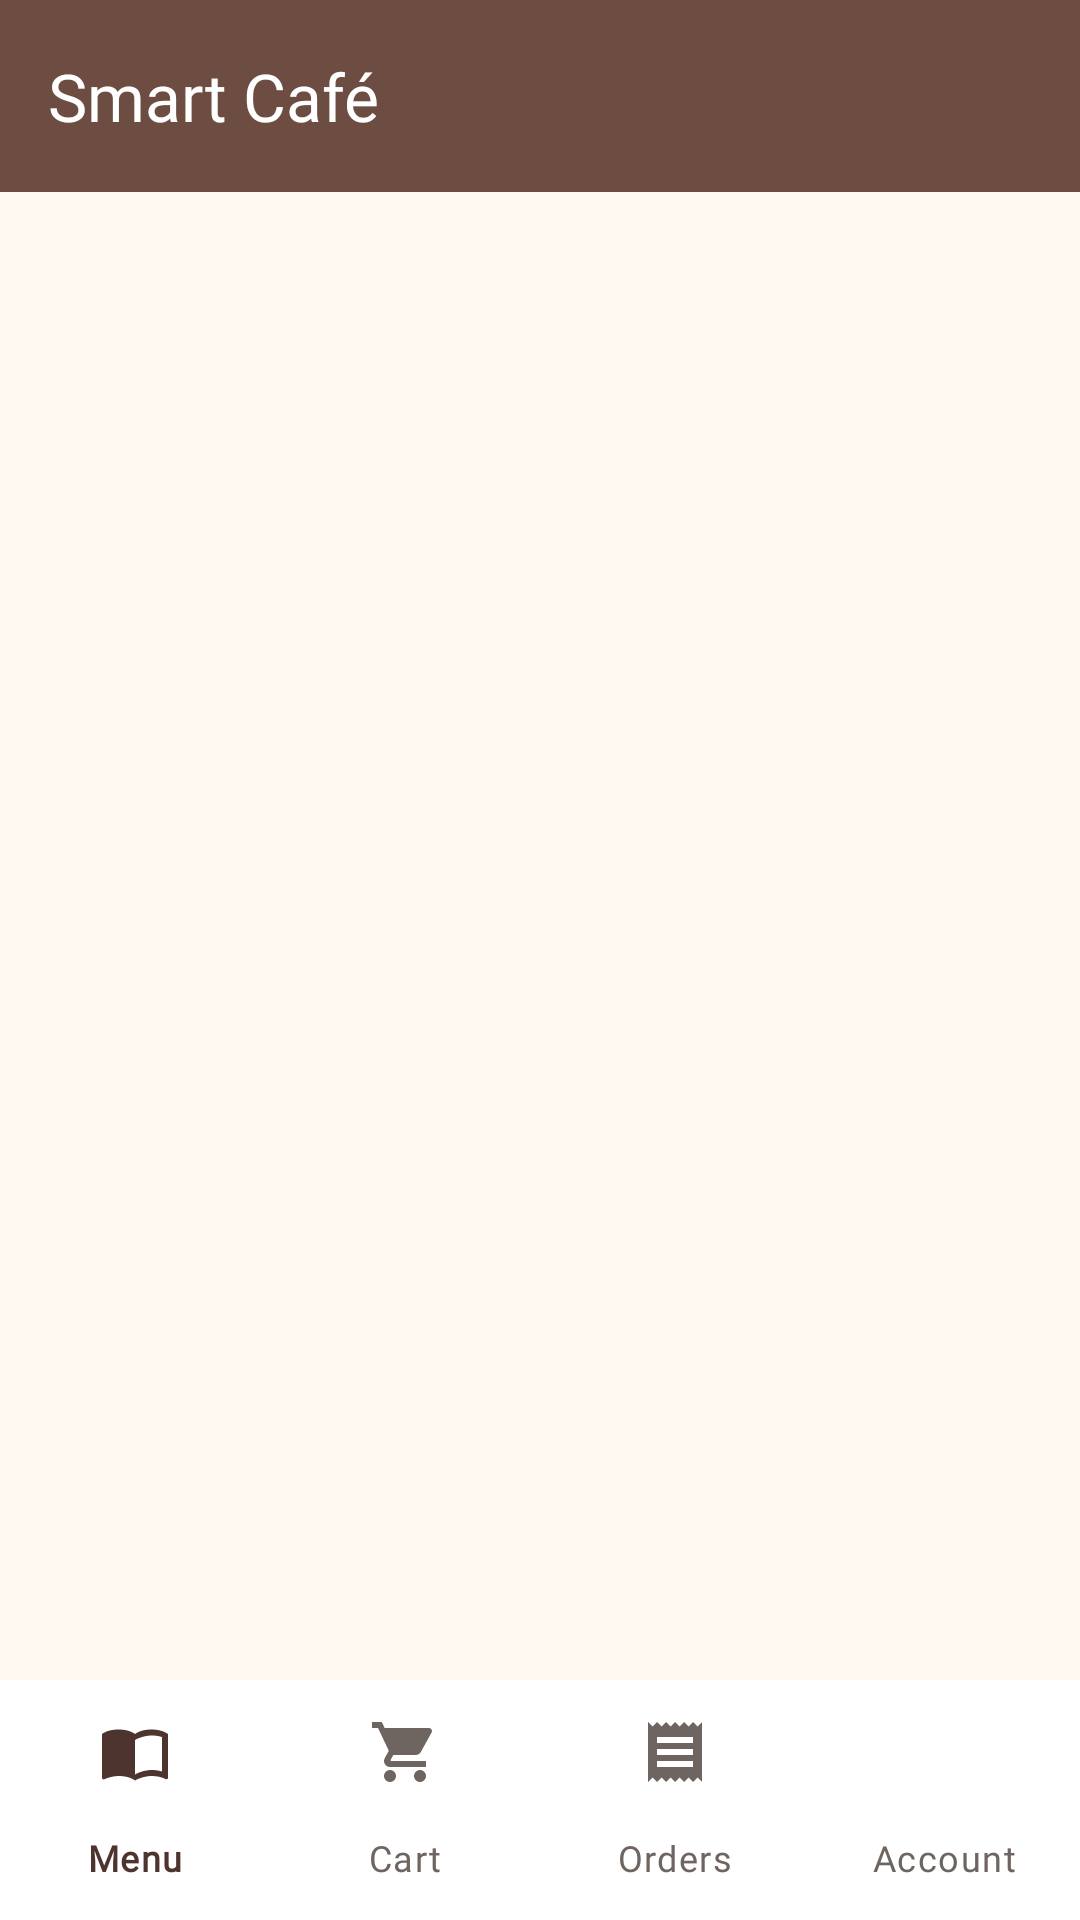

This screen was rendered from an Android layout file. Write that file and the resources it references.
<!-- AndroidManifest.xml: application theme AppTheme -->
<!-- res/layout/activity_main.xml -->
<?xml version="1.0" encoding="utf-8"?>
<LinearLayout xmlns:android="http://schemas.android.com/apk/res/android"
    android:fitsSystemWindows="true"
    xmlns:app="http://schemas.android.com/apk/res-auto"
    android:layout_width="match_parent"
    android:layout_height="match_parent"
    android:orientation="vertical">

    <com.google.android.material.appbar.MaterialToolbar
        android:id="@+id/toolbar"
        style="@style/Toolbar"
        android:layout_width="match_parent"
        android:layout_height="?attr/actionBarSize"
        app:title="@string/app_name" />

    <androidx.fragment.app.FragmentContainerView
        android:id="@+id/fragmentContainer"
        android:layout_width="match_parent"
        android:layout_height="0dp"
        android:layout_weight="1" />

    <com.google.android.material.bottomnavigation.BottomNavigationView
        android:id="@+id/bottomNav"
        android:layout_width="match_parent"
        android:layout_height="wrap_content"
        app:menu="@menu/bottom_nav" />
</LinearLayout>
<!-- resources referenced by this layout -->
<resources>
  <string name="app_name">Smart Café</string>
  <style name="Toolbar" parent="Widget.Material3.Toolbar">
          <item name="android:background">@color/coffee</item>
          <item name="titleTextColor">@color/white</item>
          <item name="subtitleTextColor">@color/latte</item>
          <item name="navigationIconTint">@color/white</item>
          <item name="titleTextAppearance">@style/TextAppearance.Cafe.ToolbarTitle</item>
      </style>
  <color name="coffee">#6D4C41</color>
  <color name="white">#FFFFFF</color>
  <color name="latte">#D7CCC8</color>
  <style name="TextAppearance.Cafe.ToolbarTitle" parent="TextAppearance.Material3.TitleLarge">
          <item name="fontFamily">@font/poppins_semibold</item>
          <item name="android:fontFamily">@font/poppins_semibold</item>
      </style>
  <color name="espresso">#4E342E</color>
  <color name="caramel">#C68B59</color>
  <color name="caramel_soft">#F3E0CF</color>
  <color name="cream">#FFF8F0</color>
  <color name="sand">#EDDFD2</color>
  <color name="text_secondary">#6F6560</color>
  <color name="foam">#FDF3E9</color>
  <color name="biscuit">#F8EDE2</color>
  <color name="oat">#F3E6DA</color>
  <color name="outline">#A1887F</color>
  <color name="outline_soft">#E3D5C9</color>
  <style name="TextAppearance.Cafe.DisplaySmall" parent="TextAppearance.Material3.DisplaySmall">
          <item name="fontFamily">@font/poppins_bold</item>
          <item name="android:fontFamily">@font/poppins_bold</item>
      </style>
  <style name="TextAppearance.Cafe.HeadlineLarge" parent="TextAppearance.Material3.HeadlineLarge">
          <item name="fontFamily">@font/poppins_semibold</item>
          <item name="android:fontFamily">@font/poppins_semibold</item>
      </style>
  <style name="TextAppearance.Cafe.HeadlineMedium" parent="TextAppearance.Material3.HeadlineMedium">
          <item name="fontFamily">@font/poppins_semibold</item>
          <item name="android:fontFamily">@font/poppins_semibold</item>
      </style>
  <style name="TextAppearance.Cafe.HeadlineSmall" parent="TextAppearance.Material3.HeadlineSmall">
          <item name="fontFamily">@font/poppins_semibold</item>
          <item name="android:fontFamily">@font/poppins_semibold</item>
      </style>
  <style name="TextAppearance.Cafe.TitleLarge" parent="TextAppearance.Material3.TitleLarge">
          <item name="fontFamily">@font/poppins_semibold</item>
          <item name="android:fontFamily">@font/poppins_semibold</item>
      </style>
  <style name="TextAppearance.Cafe.TitleMedium" parent="TextAppearance.Material3.TitleMedium">
          <item name="fontFamily">@font/poppins_semibold</item>
          <item name="android:fontFamily">@font/poppins_semibold</item>
      </style>
  <style name="TextAppearance.Cafe.TitleSmall" parent="TextAppearance.Material3.TitleSmall">
          <item name="fontFamily">@font/poppins_medium</item>
          <item name="android:fontFamily">@font/poppins_medium</item>
      </style>
  <style name="TextAppearance.Cafe.LabelLarge" parent="TextAppearance.Material3.LabelLarge">
          <item name="fontFamily">@font/poppins_medium</item>
          <item name="android:fontFamily">@font/poppins_medium</item>
      </style>
  <style name="TextAppearance.Cafe.LabelMedium" parent="TextAppearance.Material3.LabelMedium">
          <item name="fontFamily">@font/poppins_medium</item>
          <item name="android:fontFamily">@font/poppins_medium</item>
      </style>
  <style name="Widget.Cafe.Switch" parent="Widget.Material3.CompoundButton.MaterialSwitch">
          <item name="trackTint">@color/switch_track</item>
          <item name="thumbTint">@color/switch_thumb</item>
          <item name="trackDecorationTint">@color/switch_track_outline</item>
      </style>
  <style name="Widget.Cafe.BottomNav.Indicator" parent="Widget.Material3.BottomNavigationView.ActiveIndicator">
          <item name="android:color">@color/caramel_soft</item>
      </style>
</resources>
